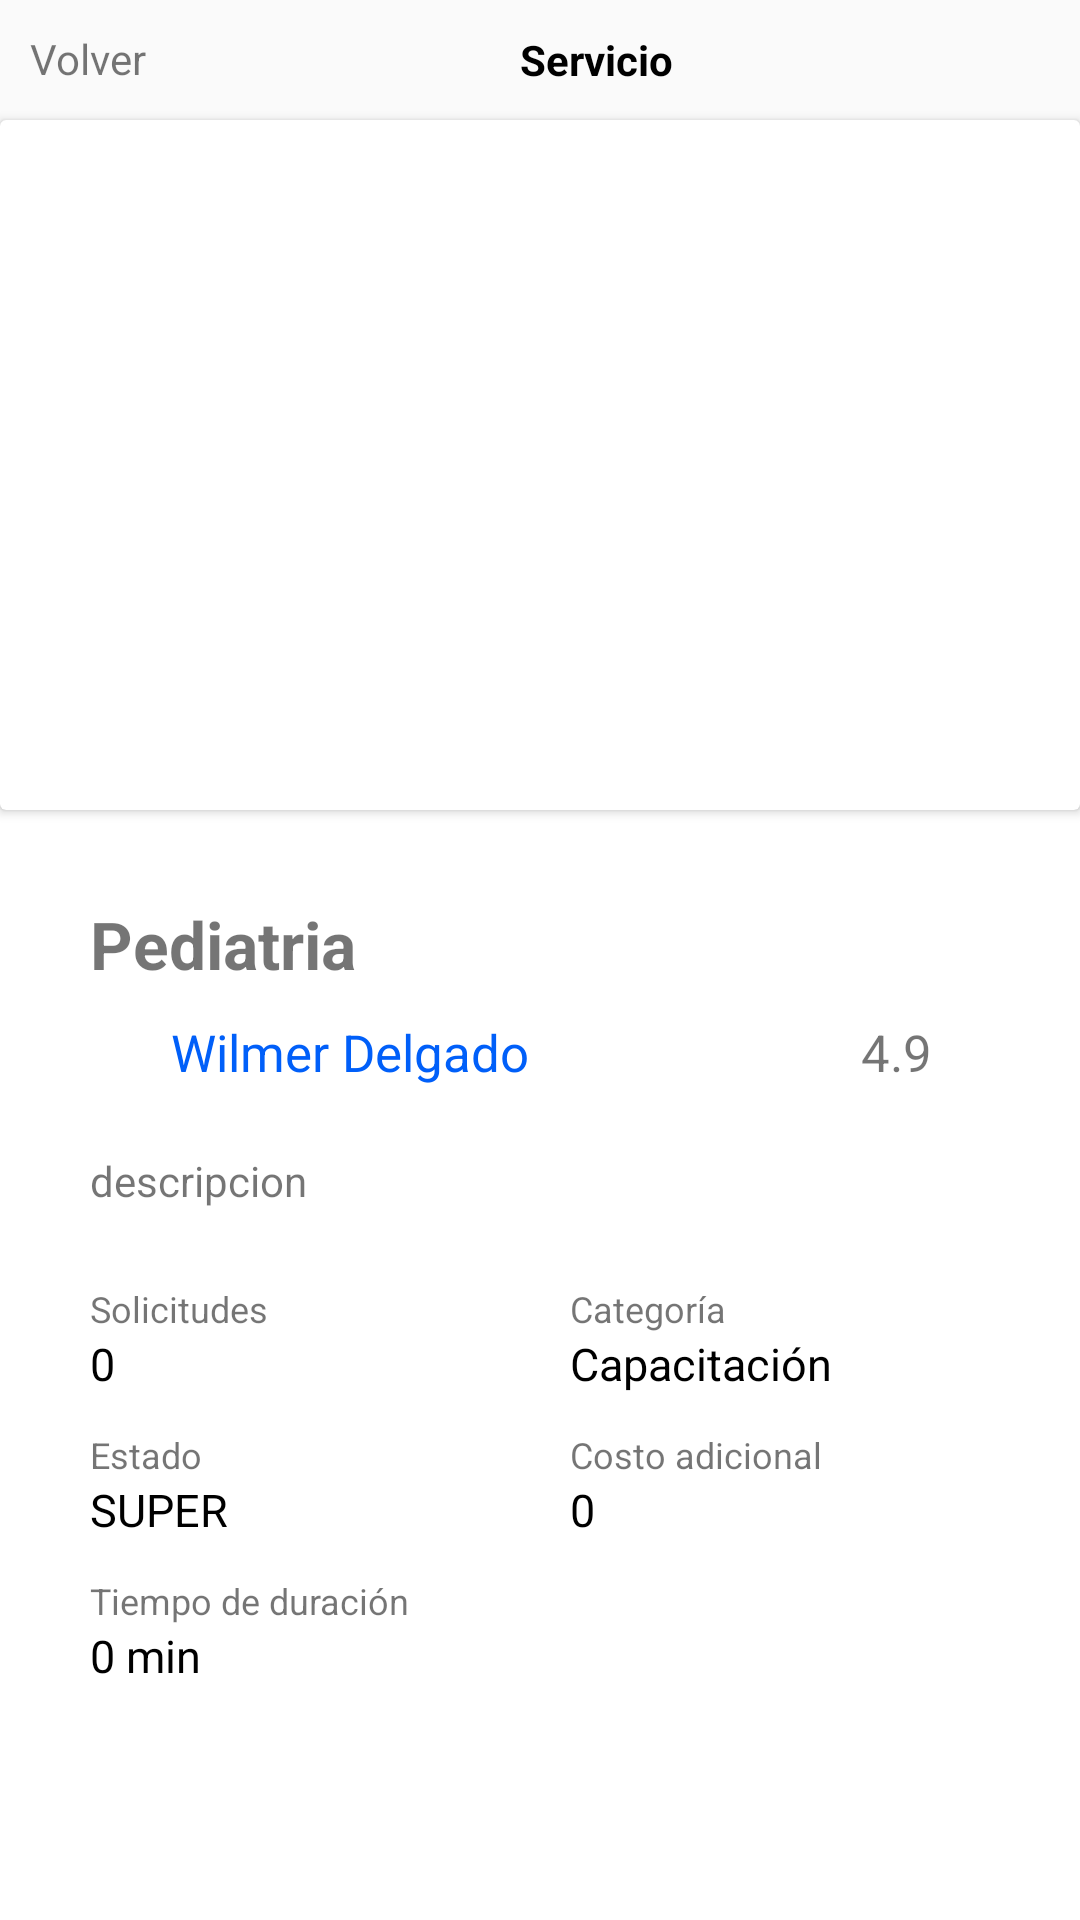

Write the Android layout XML for this screen, with the resource values it uses.
<!-- AndroidManifest.xml: application theme Theme.AppCompat.DayNight.NoActionBar -->
<!-- res/layout/activity_curso_detalle.xml -->
<?xml version="1.0" encoding="utf-8"?>
<LinearLayout xmlns:android="http://schemas.android.com/apk/res/android"
    xmlns:app="http://schemas.android.com/apk/res-auto"
    xmlns:tools="http://schemas.android.com/tools"
    android:layout_width="match_parent"
    android:layout_height="fill_parent"
    android:orientation="vertical"
    android:id="@+id/linearLayourCourse"
    tools:context=".Activities.MainActivity">
    <LinearLayout
        android:layout_width="match_parent"
        android:layout_height="40dp"
        android:orientation="horizontal"
        android:gravity="center"
        android:padding="10dp"
        android:textAlignment="center"
        android:layout_marginBottom="0dp">
        <TextView
            android:id="@+id/txtVolver"
            android:layout_width="wrap_content"
            android:layout_height="match_parent"
            android:text="Volver" />
        <TextView
            android:textStyle="bold"
            android:textColor="#000000"
            android:gravity="center"
            android:layout_width="300dp"
            android:layout_height="match_parent"
            android:text="Servicio" />
        <TextView
            android:id="@+id/txtGuardar"
            android:layout_width="wrap_content"
            android:layout_height="match_parent"
            android:textColor="@android:color/transparent"
            android:text="Done" />


    </LinearLayout>
    <androidx.cardview.widget.CardView
        android:id="@+id/cardImage"
        android:layout_width="fill_parent"
        android:layout_height="230dp"
        >
        <ImageView
            android:id="@+id/imageCourse"
            android:layout_width="match_parent"
            android:layout_height="match_parent"
            tools:srcCompat="@tools:sample/backgrounds/scenic" />
    </androidx.cardview.widget.CardView>

    <LinearLayout
        android:layout_width="match_parent"
        android:layout_height="fill_parent"
        android:background="#ffffff"
        android:orientation="vertical"
        android:padding="30dp">

        <TextView
            android:id="@+id/txtNombreDelCurso"
            android:layout_width="match_parent"
            android:layout_height="wrap_content"
            android:text="Pediatria"
            android:textSize="22dp"
            android:textStyle="bold" />

        <LinearLayout
            android:layout_width="match_parent"
            android:layout_height="wrap_content"
            android:layout_marginTop="10dp"
            android:orientation="horizontal">

            <LinearLayout
                android:layout_width="230dp"
                android:layout_height="wrap_content"
                android:orientation="horizontal"
                >
                <ImageView
                    android:layout_marginRight="7dp"
                    android:layout_width="20dp"
                    android:layout_height="20dp"
                    android:background="@drawable/icon_person"
                    />
                <TextView
                    android:id="@+id/txtNameProfesional"
                    android:layout_width="wrap_content"
                    android:layout_height="wrap_content"
                    android:text="Wilmer Delgado"
                    android:textColor="#005ff9"
                    android:textSize="17dp" />
            </LinearLayout>

            <LinearLayout
                android:id="@+id/contentRate"
                android:layout_width="wrap_content"
                android:layout_height="wrap_content"
                android:orientation="horizontal">
                <ImageView
                    android:layout_marginRight="7dp"
                    android:layout_width="20dp"
                    android:layout_height="20dp"
                    android:background="@drawable/estrella"
                    />
                <TextView
                    android:id="@id/txtRate"
                    android:layout_width="wrap_content"
                    android:layout_height="wrap_content"
                    android:text="4.9"
                    android:textSize="17dp" />
            </LinearLayout>
        </LinearLayout>

        <TextView
            android:id="@+id/descriptionCourse"
            android:layout_width="match_parent"
            android:layout_height="wrap_content"
            android:layout_marginTop="22dp"
            android:text="descripcion" />

        <GridLayout
            android:layout_marginTop="25dp"
            android:id="@+id/GridLayout1"
            android:layout_width="match_parent"
            android:layout_height="wrap_content"
            android:columnCount="2"
            android:orientation="horizontal"
            android:rowCount="4"
            tools:context=".GridXMLActivity"
            tools:layout_editor_absoluteX="56dp"
            tools:layout_editor_absoluteY="0dp">
            <LinearLayout
                android:layout_width="160dp"
                android:layout_height="wrap_content"
                android:orientation="vertical"
                android:layout_gravity="left|top">
                <TextView
                    android:textSize="12dp"
                    android:layout_width="wrap_content"
                    android:layout_height="wrap_content"
                    android:text="Solicitudes" />
                <TextView
                    android:id="@+id/txtRequests"
                    android:textSize="15dp"
                    android:textColor="#000000"
                    android:layout_width="wrap_content"
                    android:layout_height="wrap_content"
                    android:text="0" />

            </LinearLayout>
            <LinearLayout
                android:layout_width="160dp"
                android:layout_height="wrap_content"
                android:orientation="vertical"
                android:layout_gravity="left|top">
                <TextView
                    android:textSize="12dp"
                    android:layout_width="wrap_content"
                    android:layout_height="wrap_content"
                    android:text="Categoría" />
                <TextView
                    android:id="@+id/txtCategory"
                    android:textSize="15dp"
                    android:textColor="#000000"
                    android:layout_width="wrap_content"
                    android:layout_height="wrap_content"
                    android:text="Capacitación" />

            </LinearLayout>
            <LinearLayout
                android:layout_marginTop="12dp"
                android:layout_width="160dp"
                android:layout_height="wrap_content"
                android:orientation="vertical"
                android:layout_gravity="left|top">
                <TextView
                    android:textSize="12dp"
                    android:layout_width="wrap_content"
                    android:layout_height="wrap_content"
                    android:text="Estado" />
                <TextView
                    android:id="@+id/txtState"
                    android:textSize="15dp"
                    android:textColor="#000000"
                    android:layout_width="wrap_content"
                    android:layout_height="wrap_content"
                    android:text="SUPER" />

            </LinearLayout>
            <LinearLayout
                android:layout_marginTop="12dp"
                android:layout_width="160dp"
                android:layout_height="wrap_content"
                android:orientation="vertical"
                android:layout_gravity="left|top">
                <TextView
                    android:textSize="12dp"
                    android:layout_width="wrap_content"
                    android:layout_height="wrap_content"
                    android:text="Costo adicional" />
                <TextView
                    android:id="@+id/txtPrecioAditional"
                    android:textSize="15dp"
                    android:textColor="#000000"
                    android:layout_width="wrap_content"
                    android:layout_height="wrap_content"
                    android:text="0" />

            </LinearLayout>
            <LinearLayout
                android:layout_marginTop="12dp"
                android:layout_width="160dp"
                android:layout_height="wrap_content"
                android:orientation="vertical"
                android:layout_gravity="left|top">
                <TextView
                    android:textSize="12dp"
                    android:layout_width="wrap_content"
                    android:layout_height="wrap_content"
                    android:text="Tiempo de duración" />
                <TextView
                    android:id="@+id/txtTime"
                    android:textSize="15dp"
                    android:textColor="#000000"
                    android:layout_width="wrap_content"
                    android:layout_height="wrap_content"
                    android:text="0 min" />

            </LinearLayout>
        </GridLayout>
        <LinearLayout
            android:layout_width="match_parent"
            android:layout_height="match_parent"
            android:orientation="vertical"
            android:gravity="bottom"
            >
            <Button
                android:id="@+id/buttonVerCapacitacion"
                android:visibility="gone"
                android:background="@drawable/layout_button"
                android:textColor="#fff"
                android:textAllCaps="false"
                android:layout_width="match_parent"
                android:layout_height="wrap_content"
                android:text="Ver capacitación"
                />
            <Button
                android:visibility="gone"
                android:id="@+id/buttonAction"
                android:layout_marginTop="10dp"
                android:background="@drawable/layout_button_red"
                android:textColor="#fff"
                android:textAllCaps="false"
                android:layout_width="match_parent"
                android:layout_height="wrap_content"
                android:text="Cargando..."
                />
            <Button
                android:id="@+id/btnEliminarCurso"
                android:visibility="gone"
                android:background="@drawable/layout_button_red"
                android:textColor="#fff"
                android:textAllCaps="false"
                android:layout_width="match_parent"
                android:layout_height="wrap_content"
                android:text="Eliminar"
                />
            <Button
                android:visibility="gone"
                android:id="@+id/btnEditar"
                android:layout_marginTop="10dp"
                android:background="@drawable/layout_button"
                android:textColor="#fff"
                android:textAllCaps="false"
                android:layout_width="match_parent"
                android:layout_height="wrap_content"
                android:text="Editar"
                />
        </LinearLayout>
    </LinearLayout>
</LinearLayout>
<!-- resources referenced by this layout -->
<resources>
  <!-- drawable layout_button (drawable) -->
  <?xml version="1.0" encoding="UTF-8"?>
  <shape xmlns:android="http://schemas.android.com/apk/res/android">
      <solid android:color="#005ff9"/>
  
      <corners
          android:radius="10dp"
          />
  
      <padding android:left="0dp" android:top="0dp" android:right="0dp" android:bottom="0dp" />
  </shape>
  <!-- drawable layout_button_red (drawable-v24) -->
  <?xml version="1.0" encoding="UTF-8"?>
  <shape xmlns:android="http://schemas.android.com/apk/res/android">
      <solid android:color="#4a4a4a"/>
  
      <corners
          android:radius="10dp"
          />
  
      <padding android:left="0dp" android:top="0dp" android:right="0dp" android:bottom="0dp" />
  </shape>
</resources>
